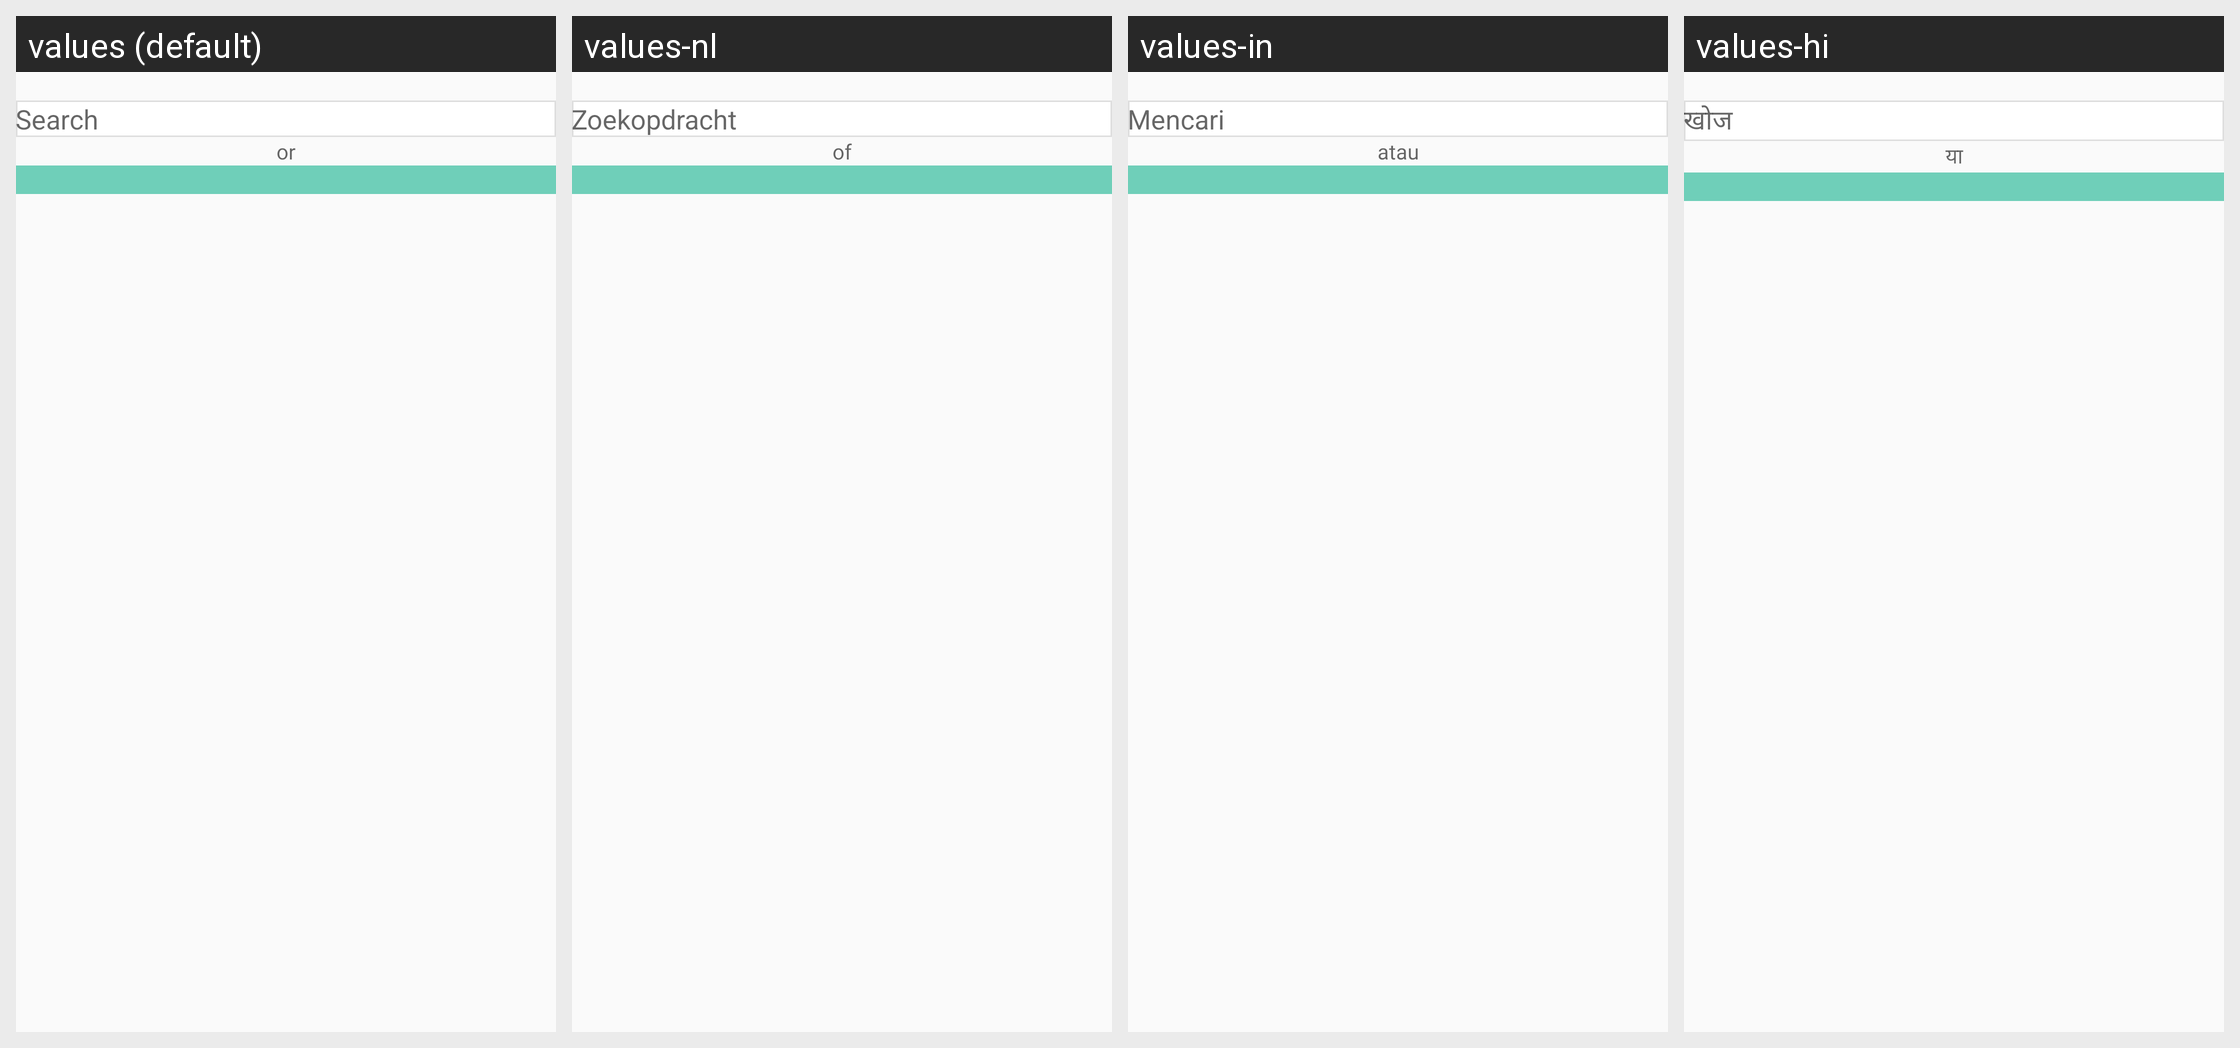

Strings drawn on this Android screen and how each of the app's shown locales translates them:
Android screen res/layout/activity_select_location.xml rendered under 4 locales, left to right: values (default), values-nl, values-in, values-hi. Device: Nexus 5 (rendered at 1080×1920; each locale shown at half size, 540×960, under a caption strip naming it); theme Theme.CallisDairy.
Other locales in the repository, not shown: values-bn, values-de, values-enm, values-es, values-fr, values-it, values-kn, values-phi, values-pl, values-pt, values-ro, values-ru, values-ta, values-tr, values-vi, values-zh.
Strings drawn on this screen, with the default value and each locale's value (text and hints the layout hard-codes, and strings that could not be matched under every locale, appear in the picture but are not listed):

search
  values: Search
  values-nl: Zoekopdracht
  values-in: Mencari
  values-hi: खोज

or
  values: or
  values-nl: of
  values-in: atau
  values-hi: या
